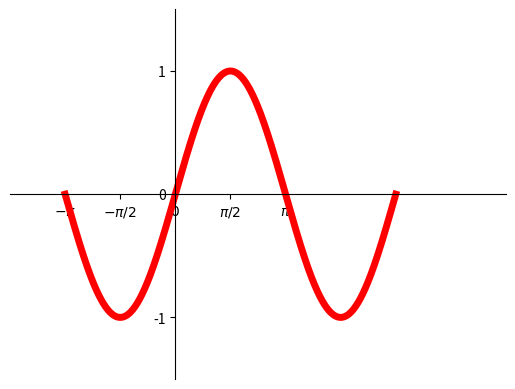

Python code for this plot: (Note: this script raises an exception after producing the figure.)
import numpy as np
import matplotlib.pyplot as plt
X = np.linspace(-np.pi, np.pi * 2, 1000)
Y_sin = np.sin(X)
plt.plot(X, Y_sin,c="r",lw=5,ls="-")
#plt.plot(X, Y_sin,'r-'',lw=5)#lw:linewidth
#plt.plot(X, Y_sin,color="r",linewidth=5,linestyle="-")
plt.xlim(X.min()*1.5,X.max()*1.5)
plt.ylim(Y_sin.min()*1.5,Y_sin.max()*1.5)
plt.xticks([-np.pi,-np.pi/2,0,np.pi/2,np.pi],[r'$-\pi$',r'$-\pi/2$',r'$0$',r'$\pi/2$',r'$\pi$'])
plt.yticks([-1,0,1])
ax=plt.gca()
ax.spines['right'].set_color('none') 
ax.spines['top'].set_color('none')
ax.xaxis.set_ticks_position('bottom')
ax.spines['bottom'].set_position(('data',0))
ax.yaxis.set_ticks_position('left')
ax.spines['left'].set_position(('data',0))
plt.show()
plt.savefig("D:/hhh.png")